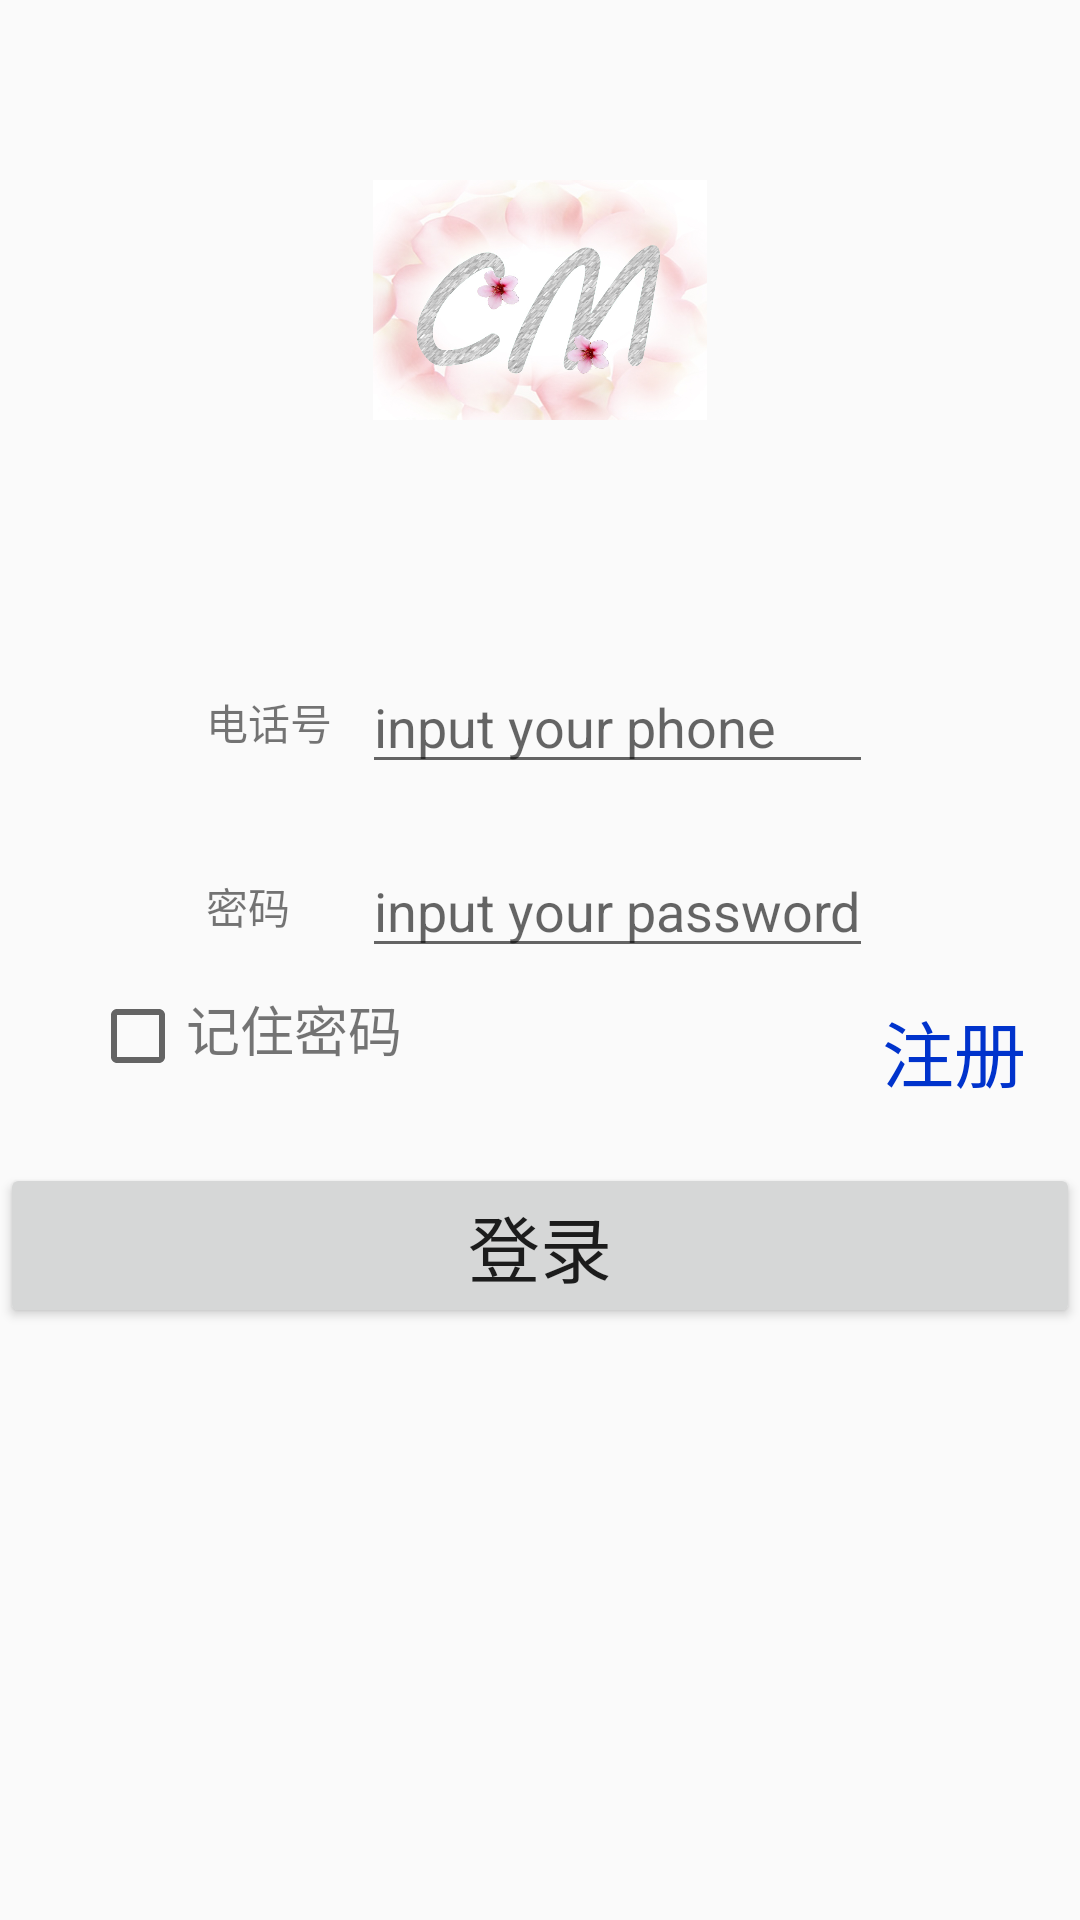

This screen was rendered from an Android layout file. Write that file and the resources it references.
<!-- AndroidManifest.xml: application theme AppTheme -->
<!-- res/layout/login.xml -->
<TableLayout xmlns:android="http://schemas.android.com/apk/res/android"
    android:layout_width="match_parent" android:layout_height="match_parent">
    <ImageView
        android:id="@+id/i1"
        android:layout_width="120dip"
        android:layout_height="80dip"
        android:src="@drawable/commeter"
        android:layout_gravity="center"
        android:layout_marginTop="60dip"
        />

    <TableRow android:gravity="center"
        android:layout_marginTop="80dip"
        >
        <TextView

            android:layout_height="wrap_content"
            android:text="电话号   " />
        <EditText
            android:id="@+id/account"

            android:layout_height="wrap_content"
            android:hint="input your phone"
            />
    </TableRow>
    <TableRow android:gravity="center"
        android:layout_marginTop="20dip"

        >
        <TextView

            android:layout_height="wrap_content"
            android:text="密码    " />
        <EditText android:id="@+id/pwd"

            android:layout_height="wrap_content"
            android:hint="input your password"
            android:inputType="textPassword"

            />
    </TableRow>
    <LinearLayout
        android:orientation="horizontal"
        android:layout_width="match_parent"
        android:layout_height="wrap_content">
        <CheckBox
            android:layout_width="wrap_content"
            android:layout_height="wrap_content"
            android:id="@+id/cb"
            android:layout_marginLeft="30dp"
            />
        <TextView
            android:layout_width="wrap_content"
            android:layout_height="wrap_content"
            android:textSize="18sp"
            android:text="记住密码"
            />
    <TextView
        android:id="@+id/join"
        android:layout_width="wrap_content"
        android:layout_height="wrap_content"
       android:layout_marginLeft="160dp"

        android:text="注册"
        android:textSize="24sp"
        android:textColor="#0033cc"
        android:layout_marginTop="10dip"
         />
    </LinearLayout>
    <Button android:id="@+id/start_login"
        android:gravity="center"
        android:layout_width="300dp"
        android:layout_height="wrap_content"
        android:textSize="24sp"
        android:layout_marginTop="20dp"
        android:text="登录"/>


</TableLayout>
<!-- resources referenced by this layout -->
<resources>
  <!-- drawable commeter: jpg bitmap (drawable, 117634 bytes) -->
  <style name="AppTheme" parent="Theme.AppCompat.Light.NoActionBar">
          
          <item name="colorPrimary">@color/colorPrimary</item>
          <item name="colorPrimaryDark">@color/colorPrimaryDark</item>
          <item name="colorAccent">@color/colorAccent</item>
  
      </style>
  <color name="colorPrimary">#3F51B5</color>
  <color name="colorPrimaryDark">#303F9F</color>
  <color name="colorAccent">#00cc00</color>
</resources>
